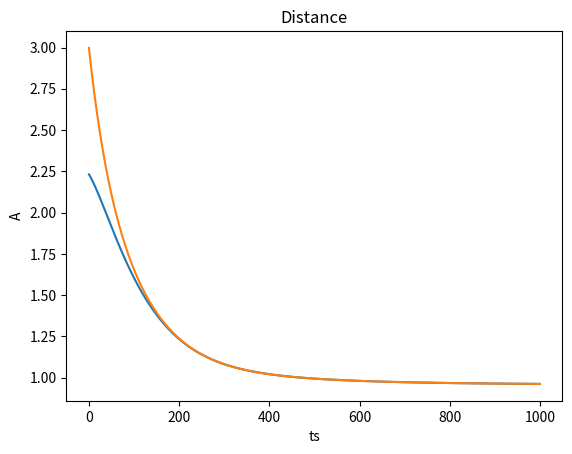
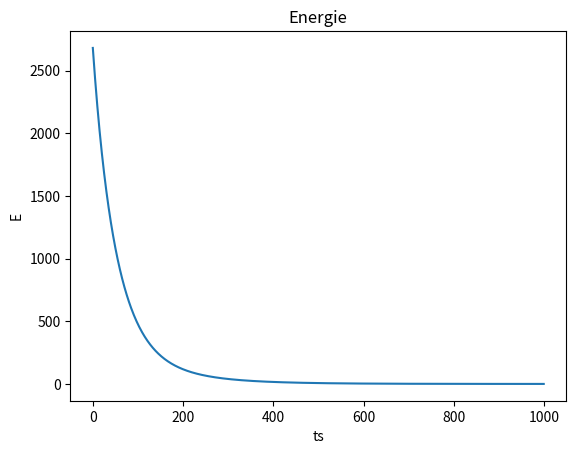
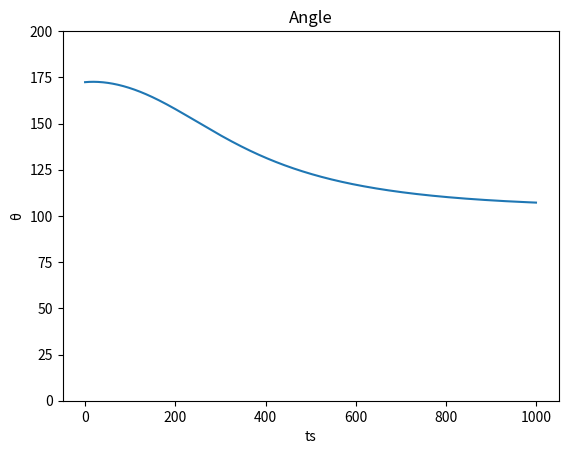

Python code for these plots, in order:
import numpy as np

import matplotlib.pyplot as plt

# Constants
d = 0.01
λ = 0.1

l0 = 0.9572
kb = 450.0

θ = 104.52
ka = 0.016764


# Function to calculate the distance between two points
def distance(p1: np.ndarray, p2: np.ndarray):
    return np.sqrt( (( p1 - p2)**2).sum())


# Function to calculate the angle between two vectors
def angle(v1, v2, degrees=False):
    dot_product = np.dot(v1, v2)
    norm_v1 = np.linalg.norm(v1)
    norm_v2 = np.linalg.norm(v2)

    cosine_angle = dot_product / (norm_v1 * norm_v2)
    cosine_angle = np.clip(cosine_angle, -1.0, 1.0)

    if degrees:
        return np.degrees(np.arccos(cosine_angle))

    return np.arccos(cosine_angle)


# Function to calculate the angle energy
def energie_angle(v1: np.ndarray, v2: np.ndarray, k, theta):
    return k*(angle(v1, v2, True) - theta)**2


# Function to calculate the bound energy
def energie_bound(p1: np.ndarray, p2: np.ndarray, k, l):
    return k*(distance(p1, p2) - l)**2


# Function to calculate the total energy
def energie(pos: np.ndarray):
    return energie_angle(pos[1]-pos[0], pos[2]-pos[0], ka, θ) + \
        energie_bound(pos[0], pos[1], kb, l0) + \
        energie_bound(pos[0], pos[2], kb, l0)


# Function to calculate the gradient
def gradient(pos: np.ndarray):
    Δg = np.zeros_like(pos)
    for i in range(pos.shape[0]):
        for j in range(pos.shape[1]):
            pos_p = pos.copy()
            pos_p[i, j] += d
            pos_m = pos.copy()
            pos_m[i, j] -= d

            Δg[i, j] =  -(energie(pos_p) - energie(pos_m)) / 2*d
    return Δg


# Function to save the positions in a PDB file
def save_pdb(positions):
    with open('system2.pdb', 'w') as pdb:
        pdb.write("HEADER SYSTEM1\n")
        pdb.write("TITLE MINIMIZE 2 BOUNDS\n")
        for i, frame in enumerate(positions):
            pdb.write(f'MODEL {i}\n')
            for atom in range(frame.shape[0]):
                pdb.write(f'ATOM  {atom:5} {names[atom]:^4} H2O A   1    {frame[atom, 0]:8.3f}{frame[atom, 1]:8.3f}{frame[atom, 2]:8.3f}  1.00  1.00           {names[atom][0]}  \n')
            pdb.write('ENDMDL\n')
        pdb.write('END\n')


if __name__ == '__main__':
    # Atoms names
    names = ['O', 'H1', 'H2']

    # Initial positions
    pos = np.array([
        [0.0, 0.0, 0.0],
        [1.0, 2.0, 0.0],
        [-1.7, -2.5, 0.0],
    ])

    # Mesurements
    distances1 = []
    distances2 = []
    energies = []
    angles = []
    positions: list[np.ndarray] = []

    # Minimization loop
    for i in range(1000):
        # Update position
        pos = pos + λ * gradient(pos)

        # Record metrics
        angles.append(angle(pos[0]-pos[1], pos[0]-pos[2], True))
        positions.append(pos)
        distances1.append(distance(pos[0], pos[1]))
        distances2.append(distance(pos[0], pos[2]))
        energies.append(energie(pos))

    # Save positions to a PDB file
    save_pdb(positions)

    # Plotting
    plt.figure()
    plt.xlabel('ts')
    plt.ylabel('A')
    plt.title('Distance')
    plt.plot(range(len(distances1)), distances1)
    plt.plot(range(len(distances2)), distances2)

    plt.figure()
    plt.xlabel('ts')
    plt.ylabel('E')
    plt.title('Energie')
    plt.plot(range(len(energies)), energies)

    plt.figure()
    plt.xlabel('ts')
    plt.ylabel('θ')
    plt.ylim([0,200])
    plt.title('Angle')
    plt.plot(range(len(angles)), angles)
